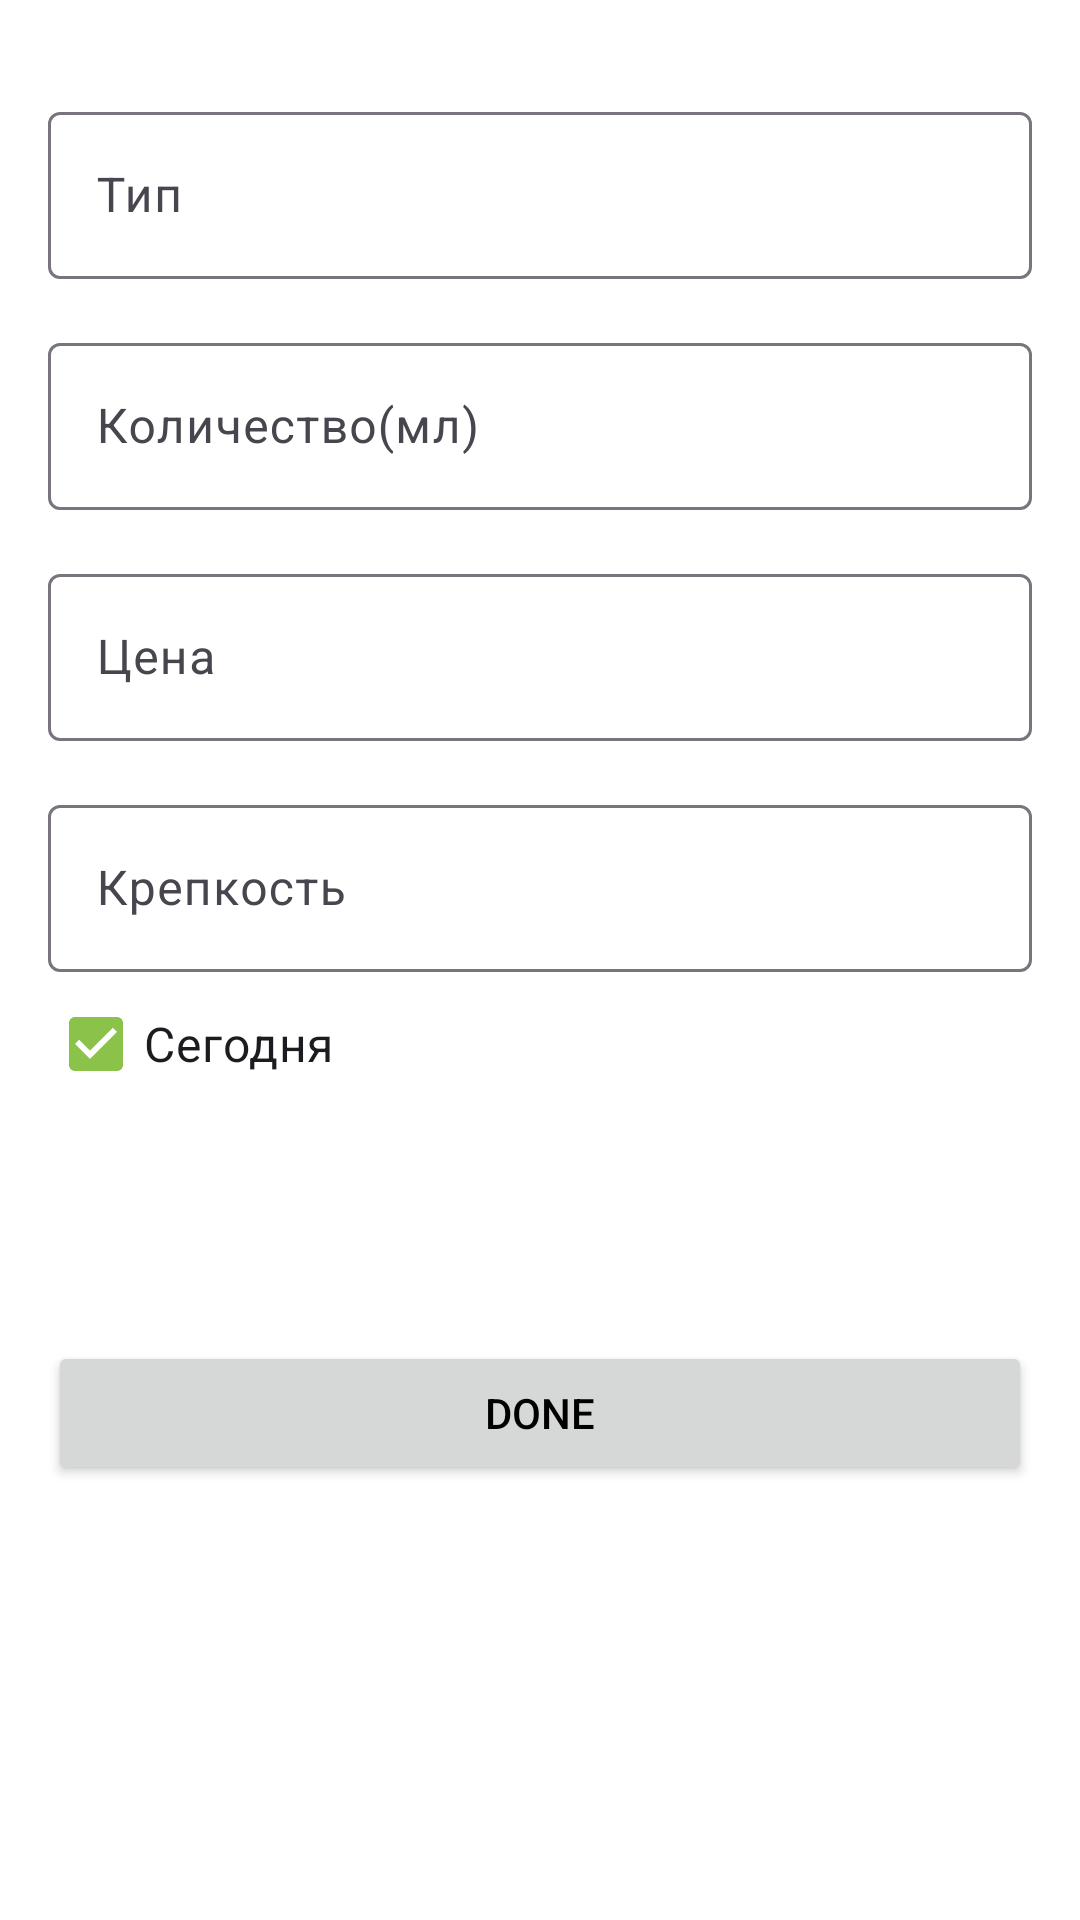

This screen was rendered from an Android layout file. Write that file and the resources it references.
<!-- AndroidManifest.xml: application theme Theme.IamNotAlcoholic.Light -->
<!-- res/layout/activity_add_page.xml -->
<?xml version="1.0" encoding="utf-8"?>
<LinearLayout xmlns:android="http://schemas.android.com/apk/res/android"
    xmlns:app="http://schemas.android.com/apk/res-auto"
    xmlns:tools="http://schemas.android.com/tools"
    android:layout_width="match_parent"
    android:layout_height="match_parent"
    android:orientation="vertical"
    android:padding="16dp"
    tools:context=".AddPage">

    <com.google.android.material.textfield.TextInputLayout
        android:layout_width="match_parent"
        android:layout_height="wrap_content"
        android:layout_marginTop="16dp">

        <com.google.android.material.textfield.TextInputEditText
            android:id="@+id/editType"
            style="@style/CustomEditText"
            android:layout_width="match_parent"
            android:layout_height="wrap_content"
            android:hint="Тип"
            android:inputType="text"
            android:imeOptions="actionNext"/>
    </com.google.android.material.textfield.TextInputLayout>

    <com.google.android.material.textfield.TextInputLayout
        android:layout_width="match_parent"
        android:layout_height="wrap_content"
        android:layout_marginTop="16dp">

        <com.google.android.material.textfield.TextInputEditText
            android:id="@+id/editAmount"
            style="@style/CustomEditText"
            android:layout_width="match_parent"
            android:layout_height="wrap_content"
            android:hint="Количество(мл)"
            android:inputType="number"
            android:imeOptions="actionNext"/>
    </com.google.android.material.textfield.TextInputLayout>

    <com.google.android.material.textfield.TextInputLayout
        android:layout_width="match_parent"
        android:layout_height="wrap_content"
        android:layout_marginTop="16dp">

        <com.google.android.material.textfield.TextInputEditText
            android:id="@+id/editPrice"
            style="@style/CustomEditText"
            android:layout_width="match_parent"
            android:layout_height="wrap_content"
            android:hint="Цена"
            android:inputType="numberDecimal"
            android:imeOptions="actionNext"/>
    </com.google.android.material.textfield.TextInputLayout>

    <com.google.android.material.textfield.TextInputLayout
        android:layout_width="match_parent"
        android:layout_height="wrap_content"
        android:layout_marginTop="16dp">

        <com.google.android.material.textfield.TextInputEditText
            android:id="@+id/editPromile"
            style="@style/CustomEditText"
            android:layout_width="match_parent"
            android:layout_height="wrap_content"
            android:hint="Крепкость"
            android:inputType="numberDecimal" />
    </com.google.android.material.textfield.TextInputLayout>

    <CheckBox
        android:id="@+id/enabled"
        android:layout_width="wrap_content"
        android:layout_height="wrap_content"
        android:text="Сегодня"
        android:textSize="16sp"
        android:checked="true"
        android:onClick="onCheckboxClicked" />

    
    <com.google.android.material.textfield.TextInputLayout
        android:layout_width="match_parent"
        android:layout_height="wrap_content"
        android:layout_marginTop="16dp">

        <com.google.android.material.textview.MaterialTextView
            android:id="@+id/dateTextView"
            android:layout_width="match_parent"
            android:layout_height="wrap_content"
            android:text="Выберите дату"
            android:textSize="20sp"
            android:drawableStart="@drawable/ic_baseline_today_24"
            android:clickable="true"
            android:visibility="invisible"
            android:focusable="true"
            android:onClick="showDatePickerDialog" />
    </com.google.android.material.textfield.TextInputLayout>

    <Button
        android:id="@+id/btnDone"
        android:layout_width="match_parent"
        android:layout_height="wrap_content"
        android:layout_marginTop="32dp"
        android:text="Done"
        android:onClick="onDoneClick"/>

    <TextView
        android:id="@+id/error"
        android:layout_width="wrap_content"
        android:layout_height="wrap_content"
        android:text="Please enter type and price"
        android:textSize="18sp"
        android:textColor="@color/red"
        android:visibility="invisible"
        android:padding="8dp" />

</LinearLayout>
<!-- resources referenced by this layout -->
<resources>
  <style name="CustomEditText" parent="Widget.Material3.TextInputEditText.OutlinedBox">
          <item name="android:textColorHint">@color/gray</item>
          <item name="android:backgroundTint">@color/gray</item>
      </style>
  <style name="Theme.IamNotAlcoholic.Light" parent="Theme.Material3.Light">
          
          <item name="colorPrimary">@color/green</item>
          <item name="colorPrimaryVariant">@color/green_dark</item>
          <item name="colorOnPrimary">@color/white</item>
          
          <item name="colorSecondary">@color/teal_200</item>
          <item name="colorSecondaryVariant">@color/teal_700</item>
          <item name="colorOnSecondary">@color/black</item>
          
          <item name="android:statusBarColor" tools:targetApi="l">?attr/colorPrimaryVariant</item>
          <item name="android:windowBackground">@color/white</item>
          <item name="android:textColor">@color/black</item> 
          <item name="android:textColorHint">@color/black</item>
          
      </style>
  <color name="gray">#A9A9A9</color>
  <color name="green">#8BC34A</color>
  <color name="green_dark">#4CAF50</color>
  <color name="white">#FFFFFFFF</color>
  <color name="teal_200">#FF03DAC5</color>
  <color name="teal_700">#FF018786</color>
  <color name="black">#FF000000</color>
</resources>
